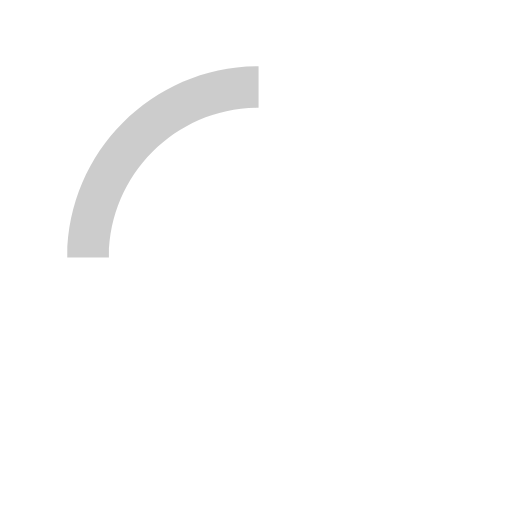
t = 0.00 s
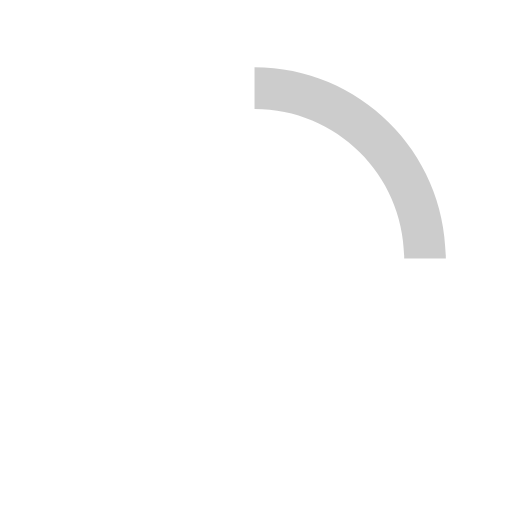
t = 0.15 s
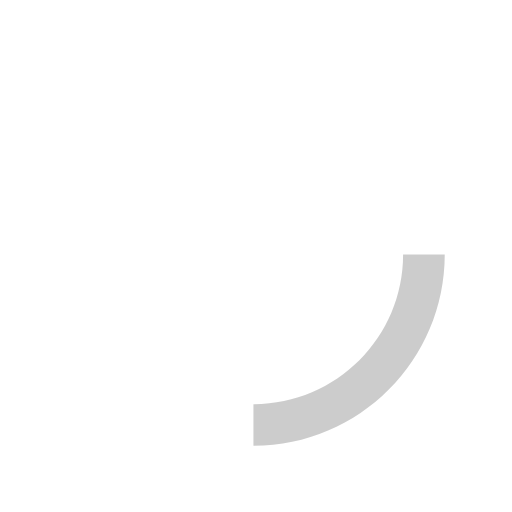
t = 0.30 s
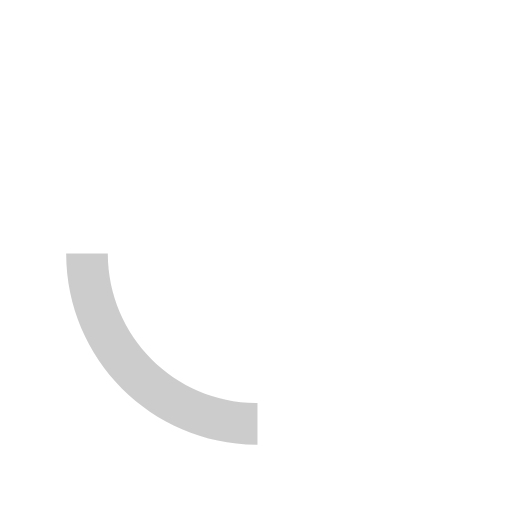
t = 0.45 s

The animated SVG that drew these frames (rendered in a browser with its animation timeline set to each time). Animation: 1 SMIL element (animateTransform=1); one cycle of 0.60 s, repeats indefinitely.

  <svg version="1.1" id="loader-1" xmlns="http://www.w3.org/2000/svg" xmlns:xlink="http://www.w3.org/1999/xlink" x="0px" y="0px" width="40px" height="40px" viewBox="0 0 50 50" style="enable-background:new 0 0 50 50;" xml:space="preserve">
	  <path fill="#0003" d="M25.251,6.461c-10.318,0-18.683,8.365-18.683,18.683h4.068c0-8.071,6.543-14.615,14.615-14.615V6.461z">
	    <animateTransform attributeType="xml" attributeName="transform" type="rotate" from="0 25 25" to="360 25 25" dur="0.6s" repeatCount="indefinite"></animateTransform>
	    </path>
	  </svg>
